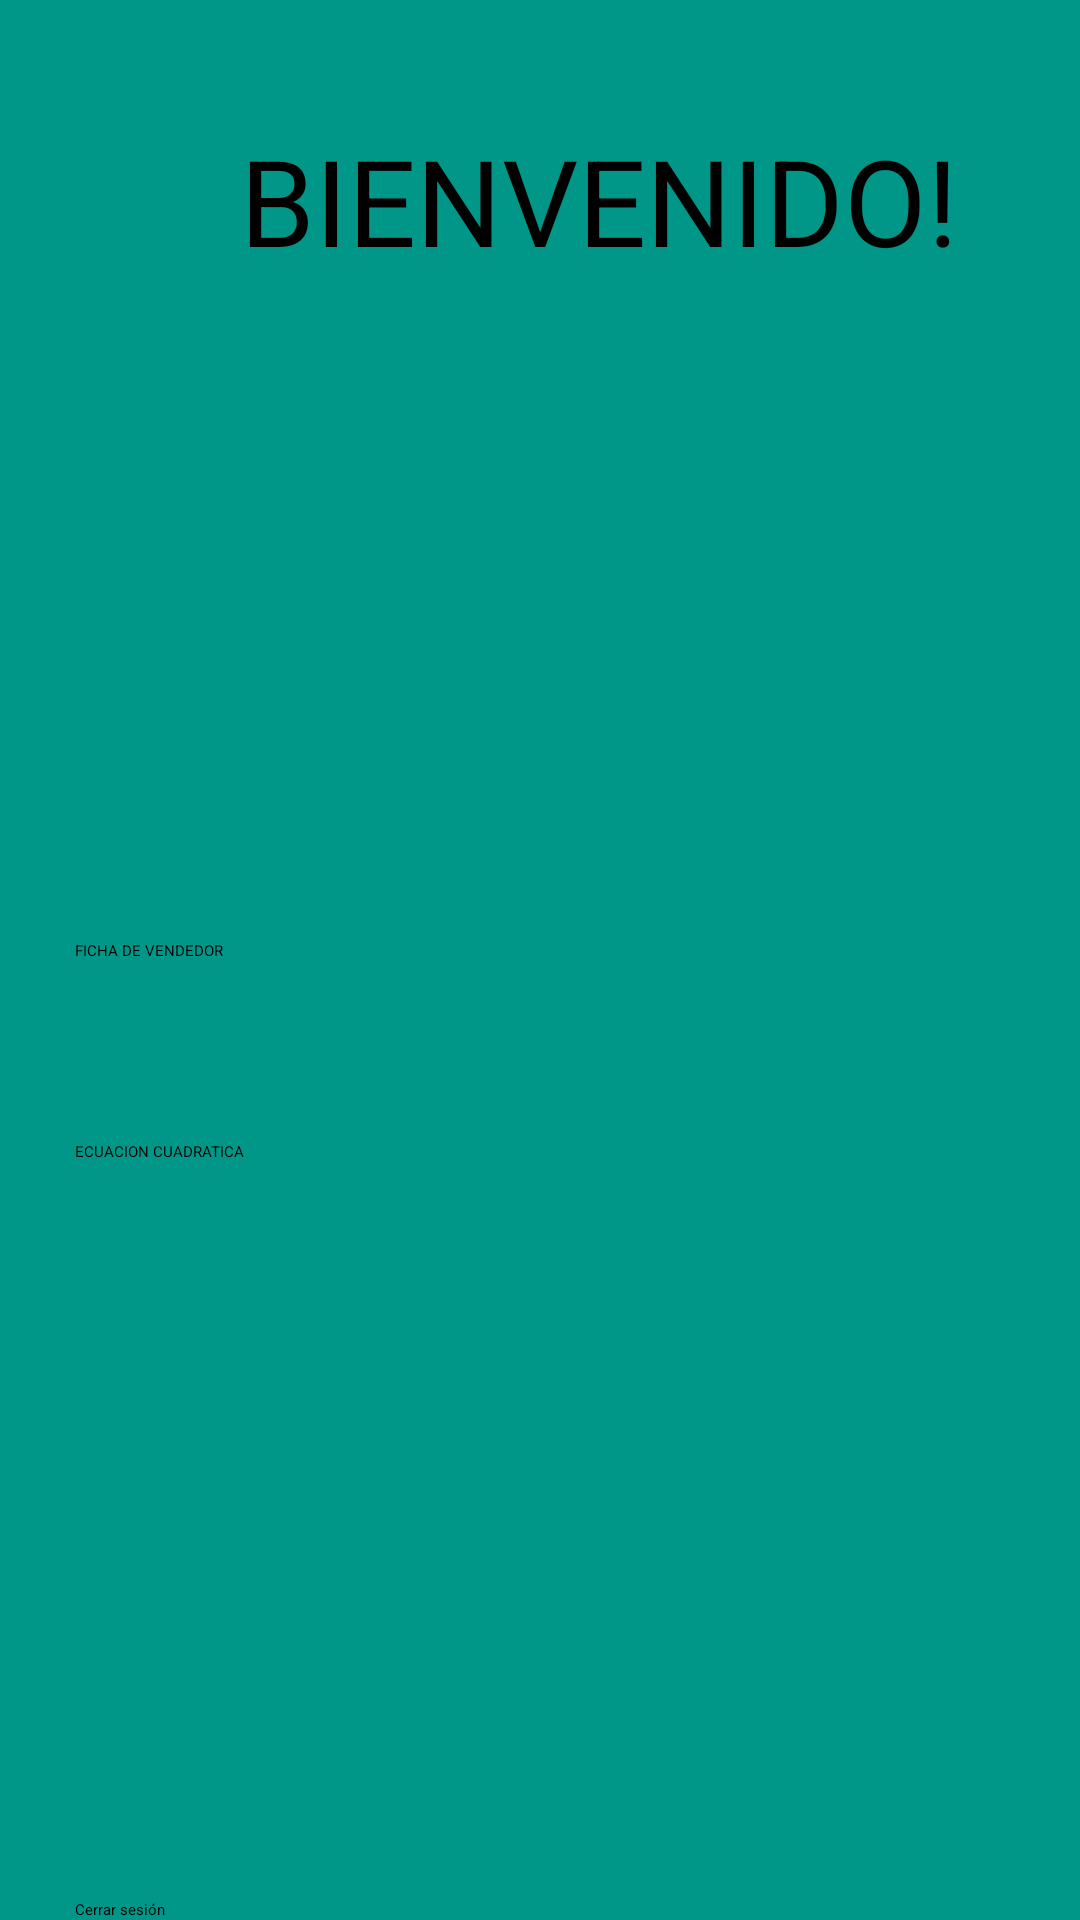

Reconstruct the res/layout file that produces this screen, plus the resources it refers to.
<!-- AndroidManifest.xml: application theme Theme.LOGIN -->
<!-- res/layout/activity_result.xml -->
<?xml version="1.0" encoding="utf-8"?>
<androidx.coordinatorlayout.widget.CoordinatorLayout xmlns:android="http://schemas.android.com/apk/res/android"
    xmlns:app="http://schemas.android.com/apk/res-auto"
    xmlns:tools="http://schemas.android.com/tools"
    android:layout_width="match_parent"
    android:layout_height="match_parent"
    tools:context=".ResultActivity">

    <LinearLayout
        android:layout_width="match_parent"
        android:layout_height="789dp"
        android:background="#009688"
        android:orientation="vertical">


        <TextView
            android:layout_width="wrap_content"
            android:layout_height="wrap_content"
            android:layout_marginLeft="80dp"
            android:layout_marginTop="40dp"
            android:text="BIENVENIDO!"
            android:textSize="40sp" />

        <Button
            android:id="@+id/btnventas"
            android:layout_width="match_parent"
            android:layout_height="wrap_content"
            android:layout_marginLeft="25dp"
            android:layout_marginTop="220dp"
            android:layout_marginRight="25dp"

            android:backgroundTint="#03A9F4"
            android:text="@string/ventas" />

        <Button
            android:id="@+id/btnecua"
            android:layout_width="match_parent"
            android:layout_height="wrap_content"
            android:layout_marginLeft="25dp"
            android:layout_marginTop="60dp"
            android:layout_marginRight="25dp"

            android:backgroundTint="#03A9F4"
            android:text="@string/ecuacion" />


    </LinearLayout>

    <LinearLayout
        android:layout_width="match_parent"
        android:layout_height="wrap_content"
        android:orientation="vertical"
        android:layout_gravity="bottom">

        <Button
            android:id="@+id/btnexit"
            android:layout_width="match_parent"
            android:layout_height="wrap_content"
            android:text="Cerrar sesión"
            android:layout_marginRight="25dp"
            android:layout_marginLeft="25dp"
            android:background="@drawable/rounded_botton"/>

    </LinearLayout>

</androidx.coordinatorlayout.widget.CoordinatorLayout>
<!-- resources referenced by this layout -->
<resources>
  <string name="ecuacion">ECUACION CUADRATICA</string>
  <string name="ventas">FICHA DE VENDEDOR</string>
  <style name="Theme.LOGIN" parent="Theme.MaterialComponents.DayNight.NoActionBar">
          
          <item name="colorPrimary">@color/purple_200</item>
          <item name="colorPrimaryVariant">@color/purple_700</item>
          <item name="colorOnPrimary">@color/black</item>
          
          <item name="colorSecondary">@color/teal_200</item>
          <item name="colorSecondaryVariant">@color/teal_200</item>
          <item name="colorOnSecondary">@color/black</item>
          
          <item name="android:statusBarColor">?attr/colorPrimaryVariant</item>
          
      </style>
  <!-- not gathered from this repository: default colours our renderer supplied (Android Studio template values) -->
  <color name="purple_200">#FFBB86FC</color>
  <color name="purple_700">#FF3700B3</color>
  <color name="teal_200">#FF03DAC5</color>
  <color name="black">#FF000000</color>
</resources>
